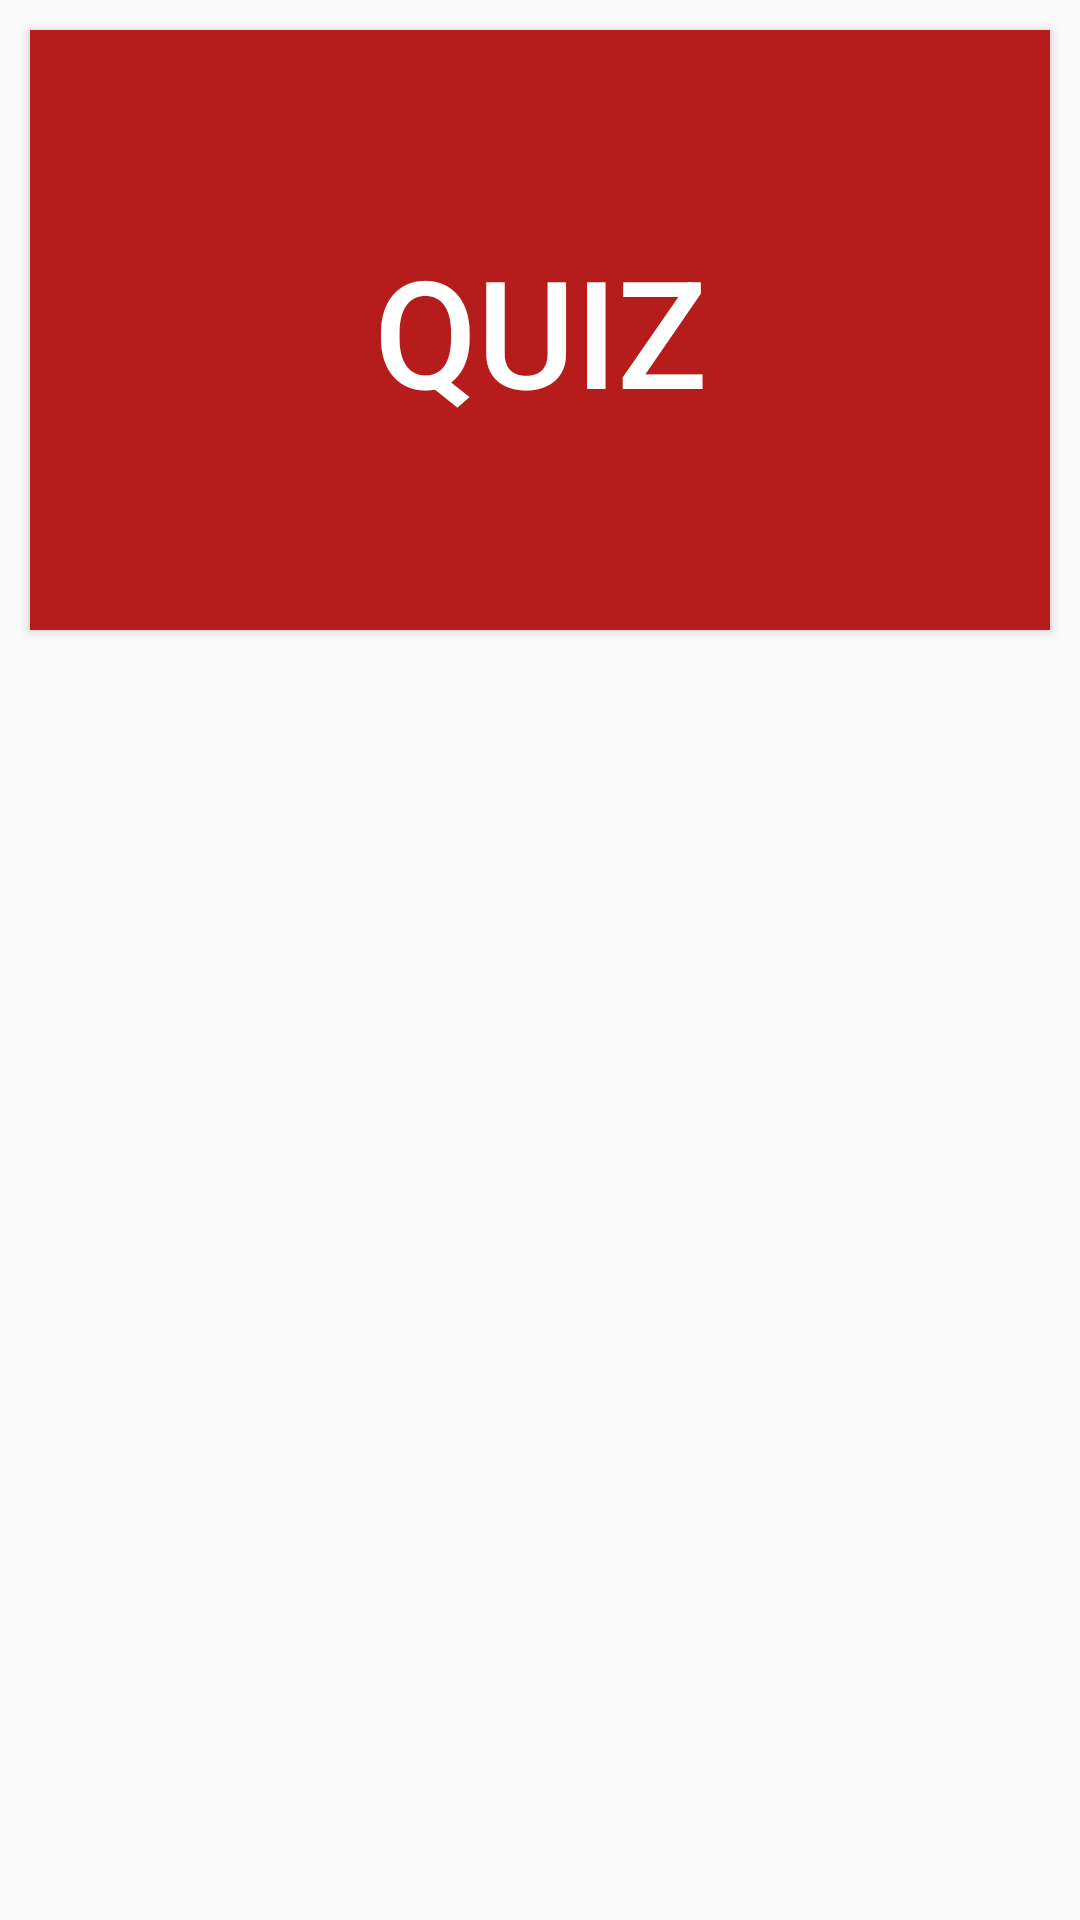

Layout XML and referenced resources for this Android screen:
<!-- AndroidManifest.xml: application theme AppTheme -->
<!-- res/layout/fragment_games.xml -->
<?xml version="1.0" encoding="utf-8"?>
<LinearLayout
    xmlns:android="http://schemas.android.com/apk/res/android" android:layout_width="match_parent"
    android:layout_height="match_parent"
    android:orientation="vertical">

        <Button
            android:layout_margin="10dp"
            android:id="@+id/quiz_start"
            android:layout_width="match_parent"
            android:layout_height="200dp"
            android:background="@color/colorPrimary"
            android:onClick="goToAttract"
            android:textColor="@color/white"
            android:textSize="50dp"
            android:text="QUIZ"
            />

</LinearLayout>
<!-- resources referenced by this layout -->
<resources>
  <color name="colorPrimary">#b71c1c</color>
  <color name="white">#fff</color>
  <style name="AppTheme" parent="Theme.AppCompat.Light.DarkActionBar">
          
          <item name="colorPrimary">@color/colorPrimary</item>
          <item name="colorPrimaryDark">@color/colorPrimaryDark</item>
          <item name="colorAccent">@color/colorAccent</item>
      </style>
  <color name="colorPrimaryDark">#9b0000</color>
  <color name="colorAccent">#b71c1c</color>
</resources>
